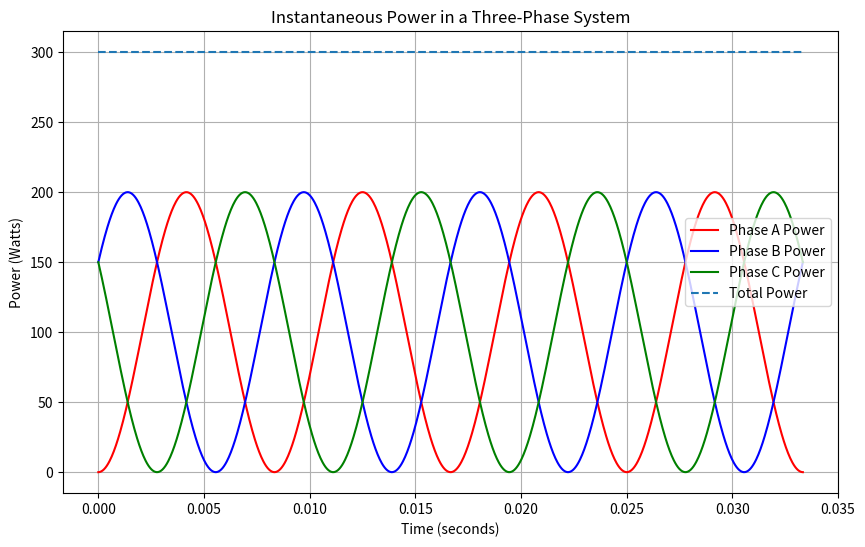

This figure's Python source:
import matplotlib.pyplot as plt
import numpy as np

#Voltage is 10 V, Current is 10 A
V = 10
I = 10
#Theta I need to graph for: pi/2, pi/4, and 0
theta = 0
freq = 60

T = 1/freq   #The period of the signal
omega = 2*np.pi*freq  #Angular frequency 2*pi*f
t = np.linspace(0, 2*T, 1000)

p_a = V*I*(np.cos(theta)-np.cos(2*omega*t+theta))
p_b = V*I*(np.cos(theta)-np.cos(2*omega*t-(4*np.pi/3)+theta))
p_c = V*I*(np.cos(theta)-np.cos(2*omega*t+(4*np.pi/3)+theta))

P = 3*V*I*np.cos(theta) * np.ones_like(t)

plt.figure(figsize=(10, 6))
plt.plot(t, p_a, label='Phase A Power', color = 'red')
plt.plot(t, p_b, label='Phase B Power', color = 'blue')
plt.plot(t, p_c, label='Phase C Power', color='green')
plt.plot(t, P, label='Total Power', linestyle='--')

plt.title('Instantaneous Power in a Three-Phase System')
plt.xlabel('Time (seconds)')
plt.ylabel('Power (Watts)')
plt.legend()
plt.grid()
plt.show()